Dataset: retinal_images (GitHub, prisi8379/Retiscan_Miniproject). Classes: mild diabetic retinopathy, moderate diabetic retinopathy, proliferative diabetic retinopathy, severe diabetic retinopathy.

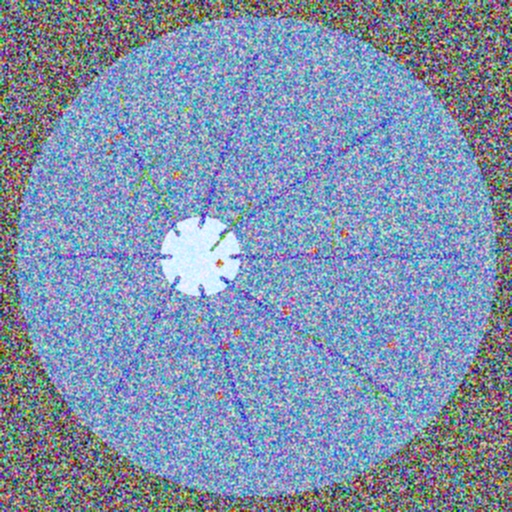
Label: proliferative diabetic retinopathy

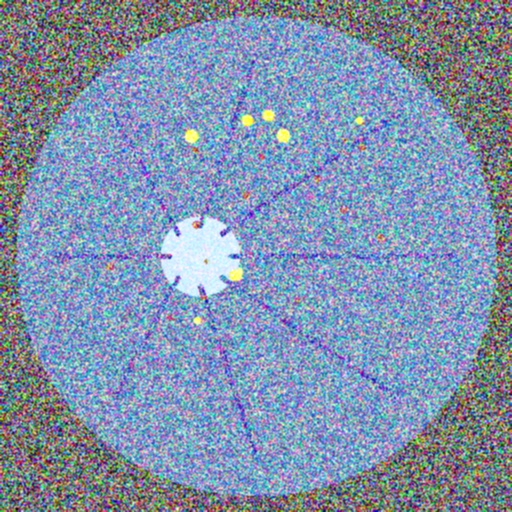
Label: severe diabetic retinopathy

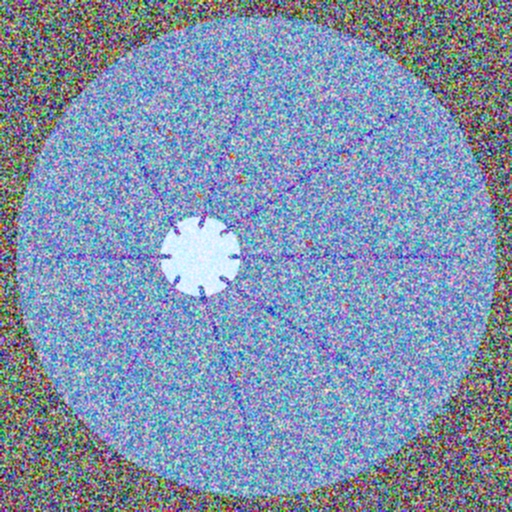
Label: moderate diabetic retinopathy

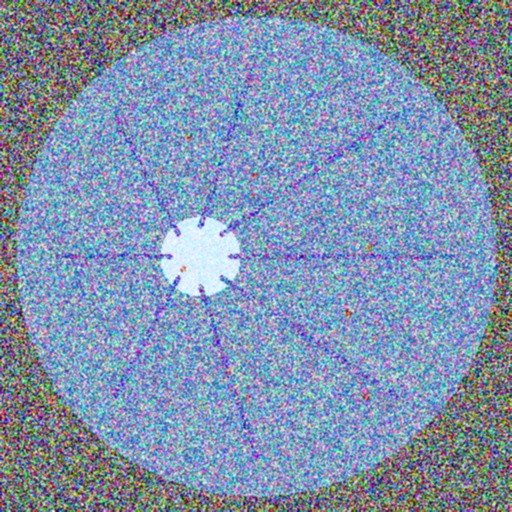
Label: moderate diabetic retinopathy

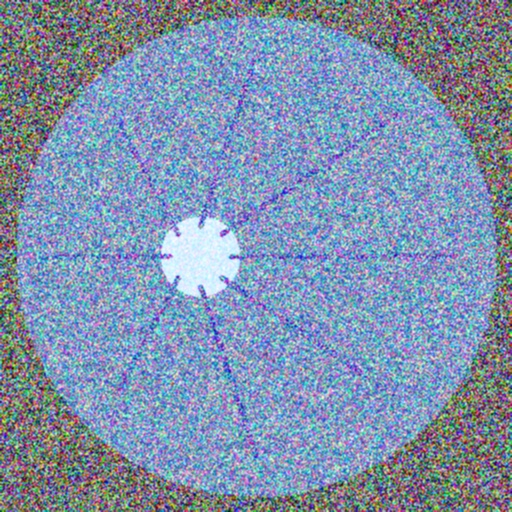
Label: mild diabetic retinopathy

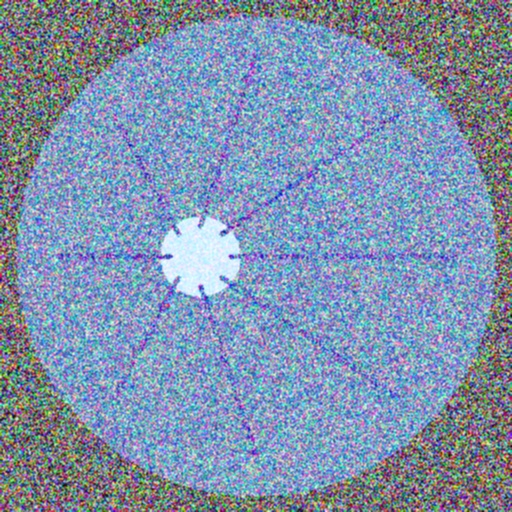
Label: mild diabetic retinopathy
